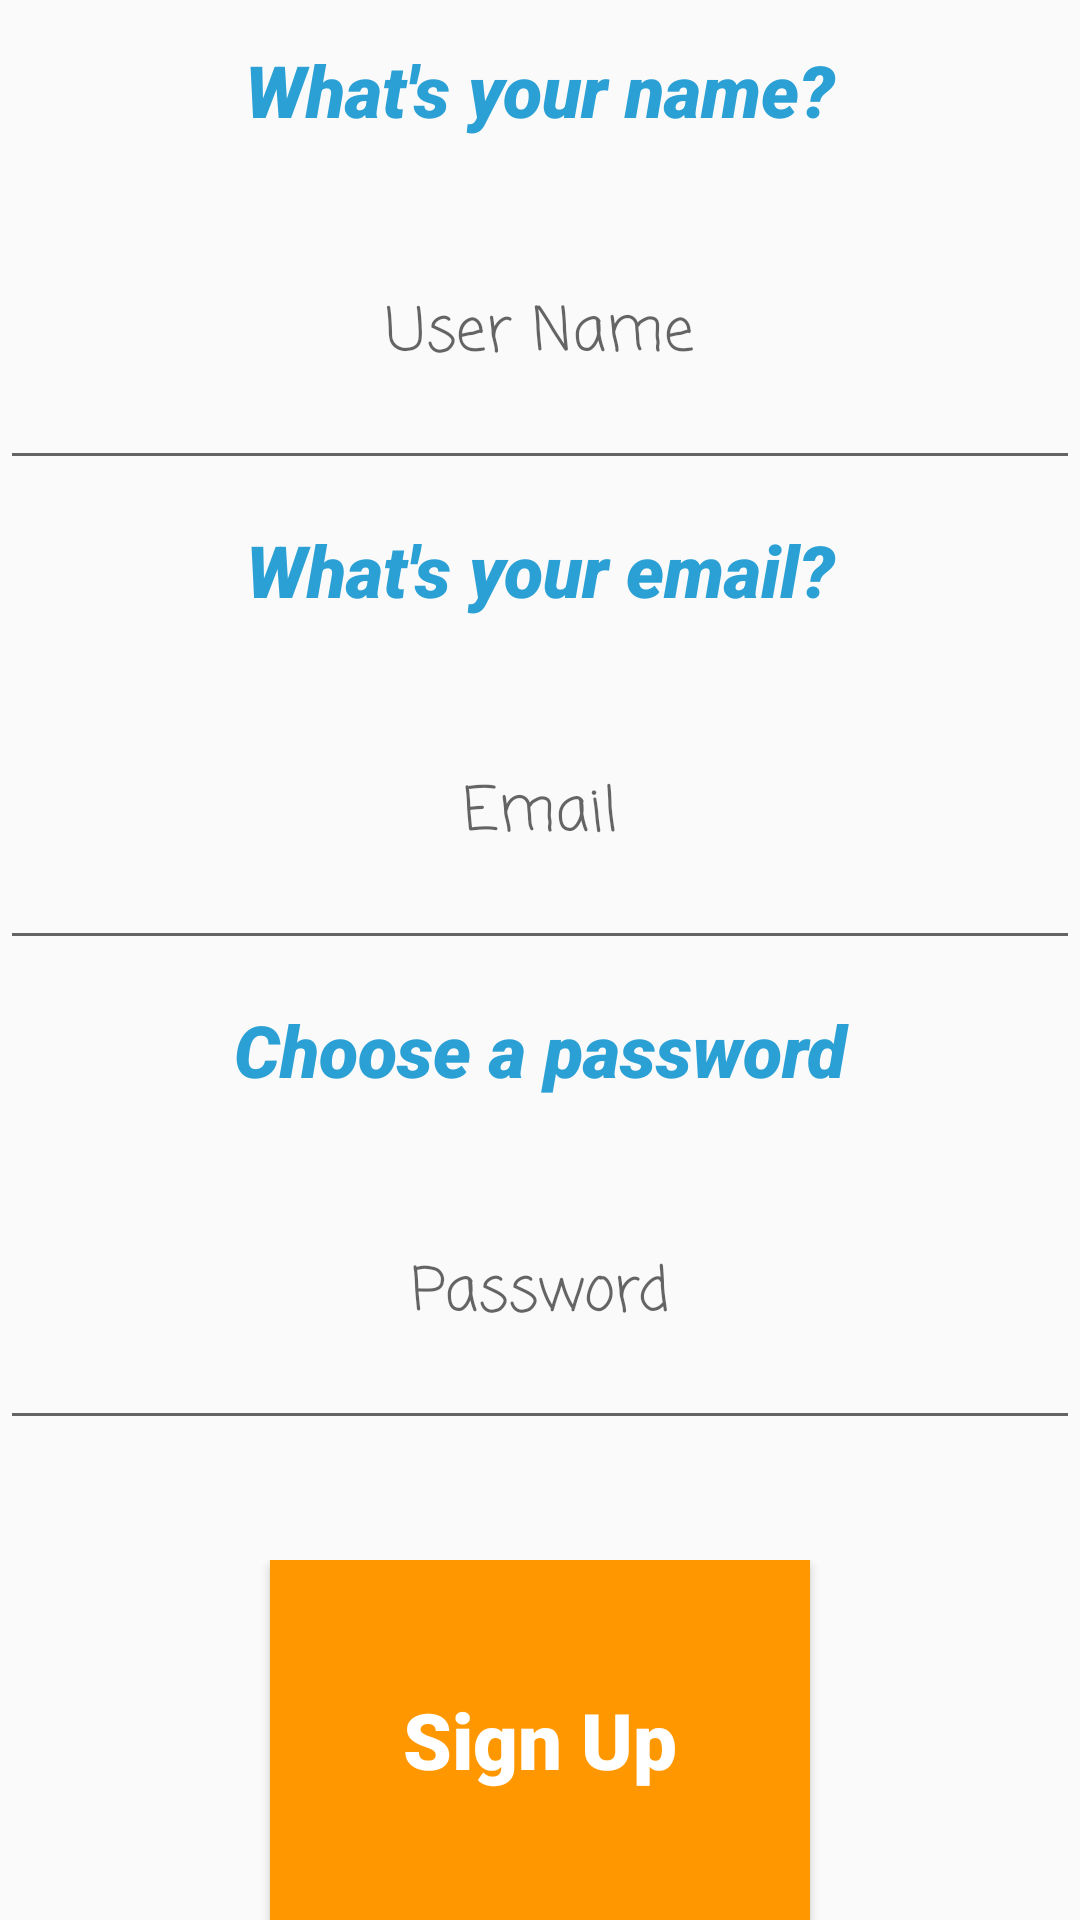

Produce the Android XML layout that renders to this screen, including the resource entries it uses.
<!-- AndroidManifest.xml: application theme AppTheme -->
<!-- res/layout/fragment_sign_up.xml -->
<?xml version="1.0" encoding="utf-8"?>
<FrameLayout xmlns:android="http://schemas.android.com/apk/res/android"
    xmlns:tools="http://schemas.android.com/tools"
    android:layout_width="match_parent"
    android:layout_height="match_parent"
    tools:context=".fragments.SignUpFragment">

    <LinearLayout
        android:layout_width="match_parent"
        android:layout_height="match_parent"
        android:orientation="vertical">

        <TextView
            android:layout_width="match_parent"
            android:layout_height="0dp"
            android:layout_weight="0.75"
            android:fontFamily="sans-serif-black"
            android:gravity="center"
            android:text="@string/user_name_prompt"
            android:textColor="@color/colorPrimary"
            android:textSize="24sp"
            android:textStyle="bold|italic" />

        <EditText
            android:id="@+id/newUserName"
            android:layout_width="match_parent"
            android:layout_height="0dp"
            android:layout_weight="1.25"
            android:textAlignment="center"
            android:textSize="20sp"
            android:fontFamily="casual"
            android:hint="@string/user_name"
            android:maxLength="24"
            android:maxLines="1"
            android:inputType="textVisiblePassword"
            android:imeOptions="actionDone|flagNavigateNext"
            android:cursorVisible="false" />

        <TextView
            android:layout_width="match_parent"
            android:layout_height="0dp"
            android:layout_weight="0.75"
            android:fontFamily="sans-serif-black"
            android:gravity="center"
            android:text="@string/user_email_prompt"
            android:textColor="@color/colorPrimary"
            android:textSize="24sp"
            android:textStyle="bold|italic" />

        <EditText
            android:id="@+id/newUserEmail"
            android:layout_width="match_parent"
            android:layout_height="0dp"
            android:layout_weight="1.25"
            android:textAlignment="center"
            android:textSize="20sp"
            android:fontFamily="casual"
            android:hint="@string/user_email"
            android:maxLength="24"
            android:maxLines="1"
            android:inputType="textEmailAddress"
            android:imeOptions="actionDone|flagNavigateNext"
            android:cursorVisible="false" />

        <TextView
            android:layout_width="match_parent"
            android:layout_height="0dp"
            android:layout_weight="0.75"
            android:fontFamily="sans-serif-black"
            android:gravity="center"
            android:text="@string/user_password_prompt"
            android:textColor="@color/colorPrimary"
            android:textSize="24sp"
            android:textStyle="bold|italic" />

        <EditText
            android:id="@+id/newUserPassword"
            android:layout_width="match_parent"
            android:layout_height="0dp"
            android:layout_weight="1.25"
            android:textAlignment="center"
            android:textSize="20sp"
            android:fontFamily="casual"
            android:hint="@string/user_password"
            android:maxLength="24"
            android:maxLines="1"
            android:inputType="textPassword"
            android:imeOptions="actionDone|flagNavigateNext"
            android:cursorVisible="false" />

        <Space
            android:layout_width="match_parent"
            android:layout_height="0dp"
            android:layout_weight="0.5"/>

        <LinearLayout
            android:layout_width="match_parent"
            android:layout_height="0dp"
            android:layout_weight="1.5"
            android:orientation="horizontal">

            <Space
                android:layout_width="0dp"
                android:layout_height="match_parent"
                android:layout_weight="0.5"/>


            <Button
                android:id="@+id/initiateSignUpButton"
                android:layout_width="0dp"
                android:layout_height="match_parent"
                android:layout_weight="1"
                android:background="@color/colorAccent"
                android:fontFamily="sans-serif-black"
                android:gravity="center"
                android:text="@string/sign_up_button"
                android:textColor="#FFFFFF"
                android:textSize="26sp"
                android:textStyle="bold" />

            <Space
                android:layout_width="0dp"
                android:layout_height="match_parent"
                android:layout_weight="0.5">

            </Space>


        </LinearLayout>


    </LinearLayout>

</FrameLayout>
<!-- resources referenced by this layout -->
<resources>
  <color name="colorAccent">#FF9800</color>
  <color name="colorPrimary">#2AA0D5</color>
  <string name="sign_up_button">Sign Up</string>
  <string name="user_email">Email</string>
  <string name="user_email_prompt">What\'s your email?</string>
  <string name="user_name">User Name</string>
  <string name="user_name_prompt">What\'s your name?</string>
  <string name="user_password">Password</string>
  <string name="user_password_prompt">Choose a password</string>
  <style name="AppTheme" parent="Theme.AppCompat.Light.NoActionBar">
          
          <item name="colorPrimary">@color/colorPrimary</item>
          <item name="colorPrimaryDark">@color/colorPrimaryDark</item>
          <item name="colorAccent">@color/colorAccent</item>
  
          <item name="android:buttonStyle">@style/Button</item>
      </style>
  <color name="colorPrimaryDark">#2AA0D5</color>
  <style name="Button" parent="Widget.AppCompat.Button">
          <item name="android:textAllCaps">false</item>
      </style>
</resources>
